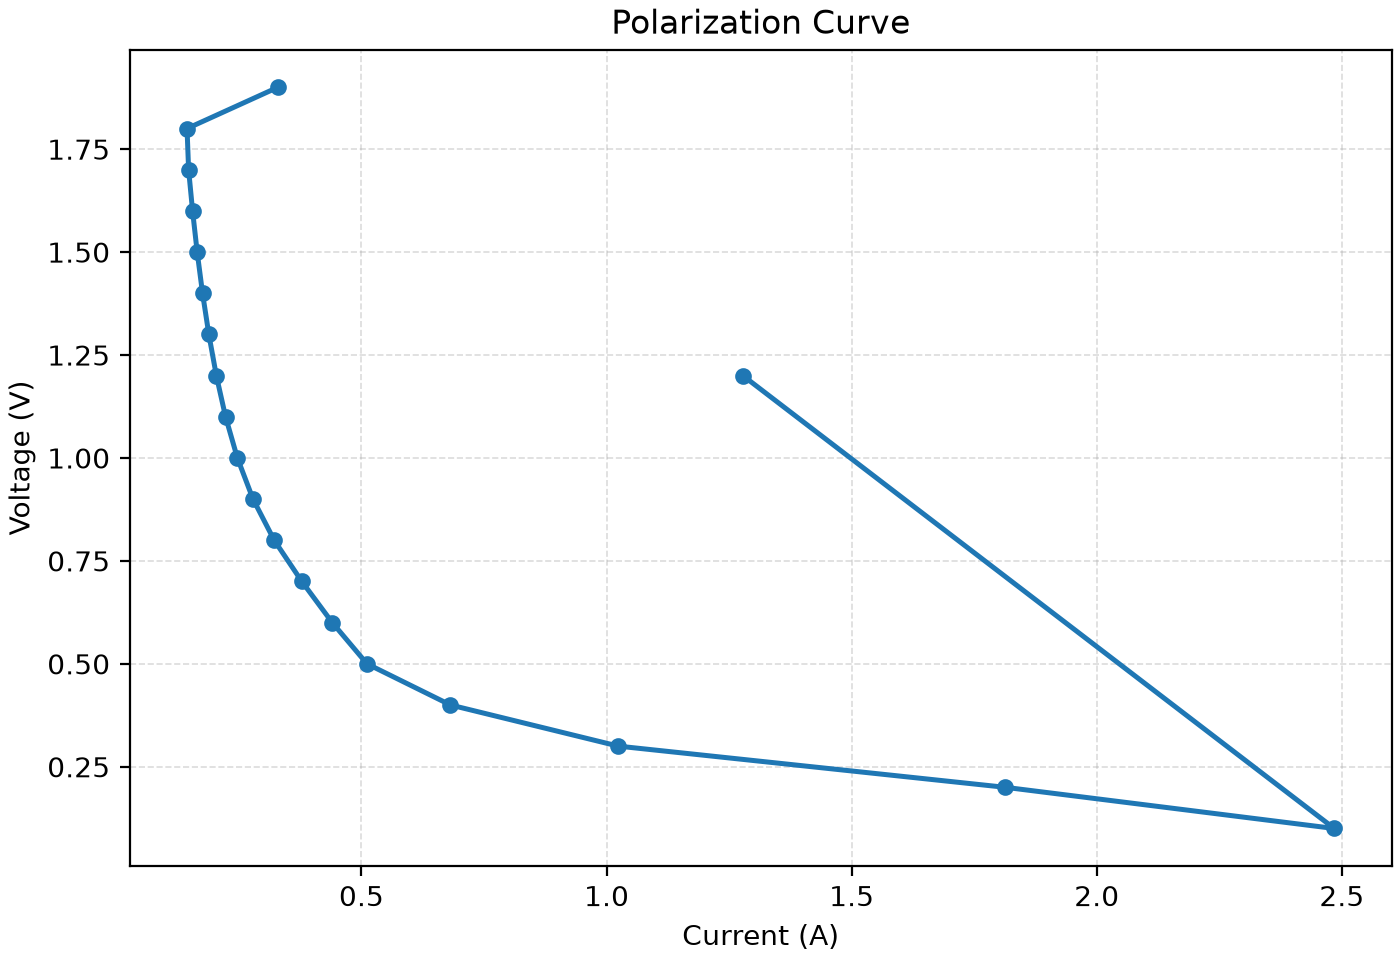

The file beside this chart, header and first rows:
time_s, current_A, voltage_V
0.1, 1.278, 1.2
0.2, 2.485, 0.1
0.3, 1.814, 0.2
0.4, 1.024, 0.3
0.5, 0.6815, 0.4
0.6, 0.5113, 0.5
0.7, 0.4405, 0.6
0.8, 0.3784, 0.7
0.9, 0.3221, 0.8
1.0, 0.2788, 0.9
1.1, 0.2469, 1.0
1.2, 0.2228, 1.1
1.3, 0.204, 1.2
1.4, 0.1887, 1.3
1.5, 0.1758, 1.4
1.6, 0.1649, 1.5
1.7, 0.1555, 1.6
1.8, 0.1474, 1.7
1.9, 0.1442, 1.8
2.0, 0.3292, 1.9
